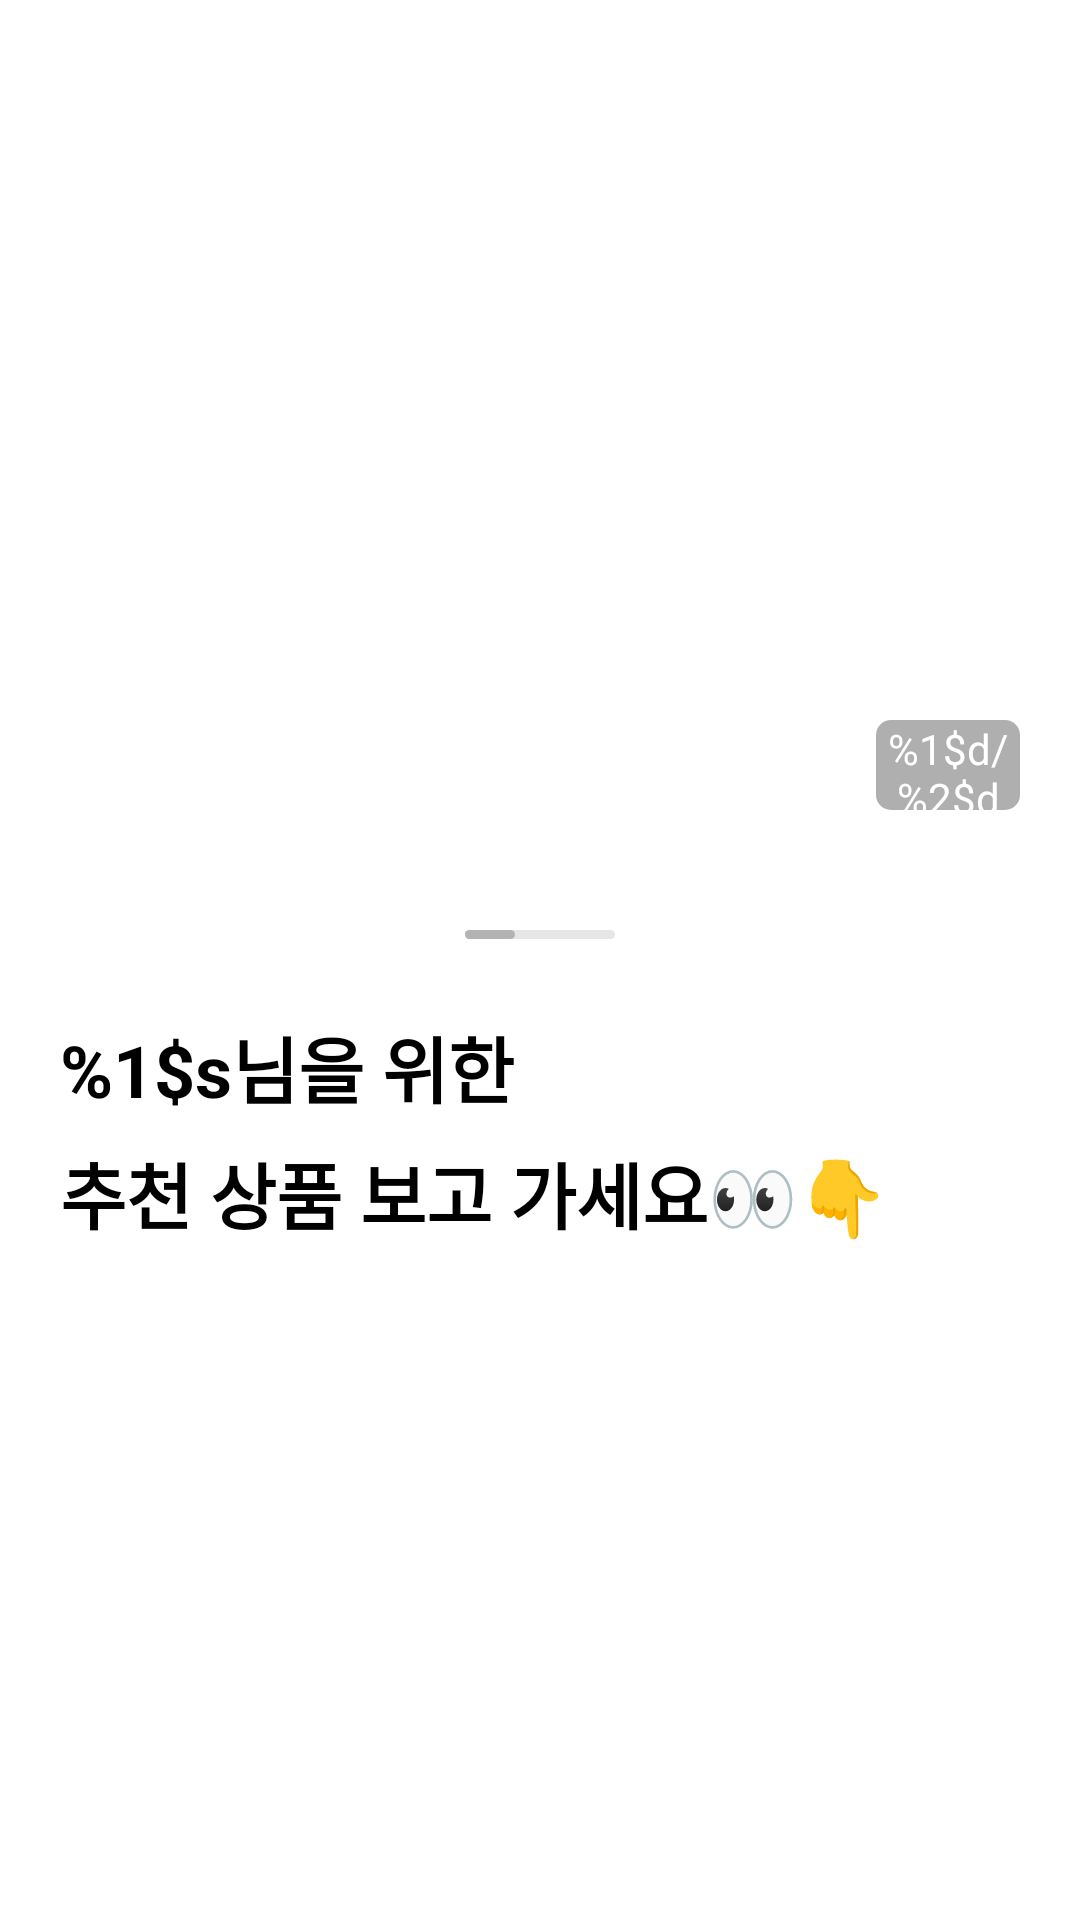

Reconstruct the res/layout file that produces this screen, plus the resources it refers to.
<!-- AndroidManifest.xml: application theme Theme.Bunjang -->
<!-- res/layout/fragment_home.xml -->
<?xml version="1.0" encoding="utf-8"?>
<androidx.coordinatorlayout.widget.CoordinatorLayout xmlns:android="http://schemas.android.com/apk/res/android"
    xmlns:app="http://schemas.android.com/apk/res-auto"
    xmlns:tools="http://schemas.android.com/tools"
    android:layout_width="match_parent"
    android:layout_height="match_parent"
    android:background="@color/white"
    tools:context=".src.main.home.HomeFragment">

    <com.google.android.material.appbar.AppBarLayout
        android:id="@+id/home_main_appbar"
        android:layout_width="match_parent"
        android:layout_height="wrap_content"
        android:background="@color/white">

        <com.google.android.material.appbar.CollapsingToolbarLayout
            android:layout_width="match_parent"
            android:layout_height="wrap_content"
            app:layout_scrollFlags="scroll|exitUntilCollapsed">

            <LinearLayout
                android:layout_width="match_parent"
                android:layout_height="wrap_content"
                android:orientation="vertical">

                <androidx.constraintlayout.widget.ConstraintLayout
                    android:layout_width="match_parent"
                    android:layout_height="wrap_content">

                    <androidx.viewpager2.widget.ViewPager2
                        android:id="@+id/home_ad_viewpager"
                        android:layout_width="match_parent"
                        android:layout_height="290dp"
                        android:orientation="horizontal"
                        app:layout_constraintEnd_toEndOf="parent"
                        app:layout_constraintStart_toStartOf="parent"
                        app:layout_constraintTop_toTopOf="parent" />

                    <TextView
                        android:id="@+id/home_ad_viewpager_count"
                        android:layout_width="48dp"
                        android:layout_height="30dp"
                        android:layout_margin="20dp"
                        android:background="@drawable/background_btn_home_viewpager_text"
                        android:gravity="center"
                        android:text="@string/home_viewpager_count"
                        android:textColor="@color/white"
                        android:textSize="14sp"
                        app:layout_constraintBottom_toBottomOf="parent"
                        app:layout_constraintEnd_toEndOf="parent" />
                </androidx.constraintlayout.widget.ConstraintLayout>

                <androidx.recyclerview.widget.RecyclerView
                    android:id="@+id/home_rv_category"
                    android:layout_width="wrap_content"
                    android:layout_height="match_parent"
                    android:clipToPadding="false"
                    android:orientation="horizontal"
                    android:paddingHorizontal="10dp"
                    android:scrollbarSize="3dp"
                    app:layoutManager="androidx.recyclerview.widget.GridLayoutManager"
                    app:spanCount="2"
                    tools:itemCount="14"
                    tools:listitem="@layout/item_home_category" />

                <HorizontalScrollView
                    android:id="@+id/home_category_handle"
                    android:layout_width="50dp"
                    android:layout_height="3dp"
                    android:layout_gravity="center"
                    android:layout_marginTop="20dp"
                    android:fadeScrollbars="false"
                    android:scrollbarAlwaysDrawHorizontalTrack="true"
                    android:scrollbarSize="3dp"
                    android:scrollbarThumbHorizontal="@drawable/scrollbar_home_category_in"
                    android:scrollbarTrackHorizontal="@drawable/scrollbar_home_category"
                    android:scrollbars="horizontal">

                    <androidx.constraintlayout.widget.ConstraintLayout
                        android:layout_width="match_parent"
                        android:layout_height="match_parent">

                        <View
                            android:layout_width="150dp"
                            android:layout_height="match_parent"
                            app:layout_constraintBottom_toBottomOf="parent"
                            app:layout_constraintLeft_toLeftOf="parent"
                            app:layout_constraintRight_toRightOf="parent"
                            app:layout_constraintTop_toTopOf="parent" />

                    </androidx.constraintlayout.widget.ConstraintLayout>

                </HorizontalScrollView>

                <TextView
                    android:id="@+id/home_recommend_title"
                    android:layout_width="match_parent"
                    android:layout_height="wrap_content"
                    android:layout_marginHorizontal="20dp"
                    android:layout_marginTop="25dp"
                    android:lineSpacingMultiplier="1.2"
                    android:text="@string/home_recommend_title"
                    android:textColor="@color/black"
                    android:textSize="24sp"
                    android:textStyle="bold" />

            </LinearLayout>

            <androidx.appcompat.widget.Toolbar
                android:id="@+id/home_toolbar"
                android:layout_width="match_parent"
                android:layout_height="wrap_content"
                android:background="@android:color/transparent"
                app:layout_collapseMode="pin">

                <ImageView
                    android:id="@+id/main_home_btn_menu"
                    android:layout_width="18dp"
                    android:layout_height="20dp"
                    android:layout_marginTop="17dp"
                    android:layout_marginBottom="15dp"
                    android:layout_marginStart="22dp"
                    android:src="@drawable/icon_home_toolbar_menu"
                    android:clickable="true" />

                <ImageView
                    android:id="@+id/main_home_btn_alarm"
                    android:layout_width="23dp"
                    android:layout_height="23dp"
                    android:layout_gravity="end"
                    android:layout_marginTop="10dp"
                    android:layout_marginEnd="20dp"
                    android:layout_marginBottom="13dp"
                    android:src="@drawable/icon_home_toolbar_alarm"
                    android:clickable="true" />

                <ImageView
                    android:id="@+id/main_home_btn_search"
                    android:layout_width="23dp"
                    android:layout_height="23dp"
                    android:layout_gravity="end"
                    android:layout_marginTop="15dp"
                    android:layout_marginEnd="15dp"
                    android:layout_marginBottom="15dp"
                    android:src="@drawable/icon_home_toolbar_search"
                    android:clickable="true" />

            </androidx.appcompat.widget.Toolbar>

        </com.google.android.material.appbar.CollapsingToolbarLayout>

        <com.google.android.material.tabs.TabLayout
            android:id="@+id/home_tablayout"
            android:layout_width="160dp"
            android:layout_height="wrap_content"
            android:layout_marginHorizontal="10dp"
            android:background="@color/white"
            app:tabGravity="center"
            app:tabIndicatorColor="@color/black"
            app:tabIndicatorFullWidth="false"
            app:tabIndicatorHeight="3dp"
            app:tabMaxWidth="0dp"
            app:tabMinWidth="0dp"
            app:tabRippleColor="@color/home_tab_ripple_color"
            app:tabSelectedTextColor="@color/black"
            app:tabTextAppearance="@style/home_tab_text"
            app:tabTextColor="@color/home_tab_color" />

    </com.google.android.material.appbar.AppBarLayout>

    <androidx.viewpager2.widget.ViewPager2
        android:id="@+id/home_viewpager"
        android:layout_width="match_parent"
        android:layout_height="match_parent"
        app:layout_behavior="@string/appbar_scrolling_view_behavior" />
</androidx.coordinatorlayout.widget.CoordinatorLayout>
<!-- res/layout/item_home_category.xml (included above) -->
<?xml version="1.0" encoding="utf-8"?>
<androidx.constraintlayout.widget.ConstraintLayout xmlns:android="http://schemas.android.com/apk/res/android"
    xmlns:app="http://schemas.android.com/apk/res-auto"
    android:layout_width="75dp"
    android:layout_height="70dp"
    android:paddingBottom="8dp">

    <ImageView
        android:id="@+id/home_rv_category_item_imageview"
        android:layout_width="56dp"
        android:layout_height="40dp"
        android:contentDescription="@string/ImageMissing"
        android:scaleType="fitXY"
        app:layout_constraintBottom_toBottomOf="@+id/home_rv_category_item_textview"
        app:layout_constraintEnd_toEndOf="parent"
        app:layout_constraintStart_toStartOf="parent"
        app:layout_constraintTop_toTopOf="parent" />

    <TextView
        android:id="@+id/home_rv_category_item_textview"
        android:layout_width="wrap_content"
        android:layout_height="wrap_content"
        android:textColor="@color/black"
        android:textSize="12sp"
        android:textStyle="bold"
        app:layout_constraintBottom_toBottomOf="parent"
        app:layout_constraintEnd_toEndOf="parent"
        app:layout_constraintStart_toStartOf="parent"
        app:layout_constraintTop_toBottomOf="@+id/home_rv_category_item_imageview" />

</androidx.constraintlayout.widget.ConstraintLayout>
<!-- resources referenced by this layout -->
<resources>
  <color name="black">#FF000000</color>
  <color name="home_tab_color">#A1A1A1</color>
  <color name="home_tab_ripple_color">#B5B5B5</color>
  <color name="white">#FFFFFFFF</color>
  <!-- drawable background_btn_home_viewpager_text (drawable) -->
  <?xml version="1.0" encoding="utf-8"?>
  <shape
      xmlns:android="http://schemas.android.com/apk/res/android"
      android:shape="rectangle">
      <solid android:color="#50000000" />
      <corners android:radius="5dp" />
  </shape>
  <!-- drawable icon_home_toolbar_menu: png bitmap (drawable-v24, 10895 bytes) -->
  <!-- drawable scrollbar_home_category (drawable) -->
  <?xml version="1.0" encoding="utf-8"?>
  <layer-list xmlns:android="http://schemas.android.com/apk/res/android">
      <item>
          <shape android:shape="rectangle">
              <corners android:radius="20dp" />
              <solid android:color="@color/home_category_scrollbar"/>
          </shape>
      </item>
  </layer-list>
  <!-- drawable scrollbar_home_category_in (drawable) -->
  <?xml version="1.0" encoding="utf-8"?>
  <layer-list xmlns:android="http://schemas.android.com/apk/res/android">
      <item>
          <shape android:shape="rectangle">
              <corners android:radius="20dp" />
              <solid android:color="@color/home_category_scrollbar_in" />
          </shape>
      </item>
  </layer-list>
  <string name="ImageMissing">이미지가 열리지 않습니다.</string>
  <string name="home_recommend_title">%1$s님을 위한\n추천 상품 보고 가세요👀👇</string>
  <string name="home_viewpager_count">%1$d/%2$d</string>
  <style name="home_tab_text" parent="TextAppearance.Design.Tab">
          <item name="android:textSize">16sp</item>
          <item name="android:textStyle">bold</item>
      </style>
  <style name="Theme.Bunjang" parent="Theme.MaterialComponents.Light.NoActionBar">
          
          <item name="colorPrimary">@color/bunjang_main_color</item>
          <item name="colorPrimaryVariant">@color/bunjang_main_color</item>
          <item name="colorOnPrimary">@android:color/transparent</item>
          
          <item name="colorSecondary">@color/bunjang_main_color</item>
          <item name="colorSecondaryVariant">@color/bunjang_main_color</item>
          <item name="colorOnSecondary">@color/black</item>
          
          <item name="android:statusBarColor" tools:targetApi="l">@color/white</item>
          <item name="android:windowLightStatusBar">true</item>
          
          <item name="bottomSheetDialogTheme">@style/AppBottomSheetDialogTheme</item>
      </style>
  <color name="home_category_scrollbar">#E6E6E6</color>
  <color name="home_category_scrollbar_in">#B3B3B3</color>
  <color name="bunjang_main_color">#009774</color>
  <style name="AppBottomSheetDialogTheme" parent="Theme.Design.Light.BottomSheetDialog">
          <item name="bottomSheetStyle">@style/AppModalStyle</item>
      </style>
  <style name="AppModalStyle" parent="Widget.Design.BottomSheet.Modal">
          <item name="android:background">@drawable/background_bottom_sheet</item>
      </style>
</resources>
